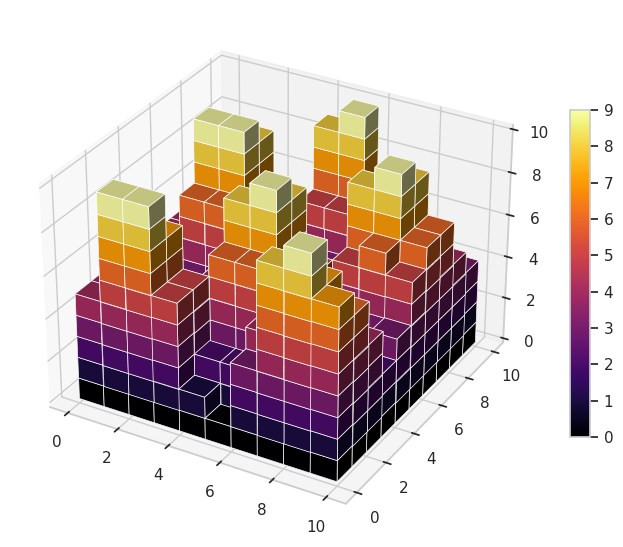

The matplotlib source for this figure:
#!/usr/bin/env python

"""
Plot sinusoidal wave field as voxels
"""

__author__ = "Brendan Harmon"
__copyright__ = "Copyright 2023, Brendan Harmon"
__email__ = "brendan.harmon@gmail.com"
__license__ = "MIT"
__version__ = "1.0.0"

# import libraries
import numpy as np
import matplotlib as mpl
import matplotlib.pyplot as plt
import seaborn as sns
sns.set(style = "whitegrid")

# set variables
u = 10
v = 10
w = 10

# plot voxels
x, y, z = np.indices((u, v, w))
volume = (
    z < w/2
    * np.sin(x)
    * np.cos(y)
    + w/2
    )
ax = plt.subplot(projection='3d')
norm = mpl.colors.Normalize(
    vmin=z.min(),
    vmax=z.max()
    )
colors = plt.cm.inferno(norm(z))
ax.voxels(
    volume,
    facecolors=colors,
    edgecolor='w',
    linewidth=0.5
    )

# create legend
legend = plt.cm.ScalarMappable(
    cmap=plt.cm.inferno,
    norm=norm
    )
legend.set_array([])
plt.colorbar(
    legend,
    shrink=0.5,
    aspect=16,
    ax=plt.gca()
    )

# save as image
fig = ax.get_figure()
fig.set_size_inches(8.5, 8.5)
fig.savefig(
    'wave-voxels.png',
    dpi=300,
    bbox_inches='tight',
    pad_inches=0
    )
